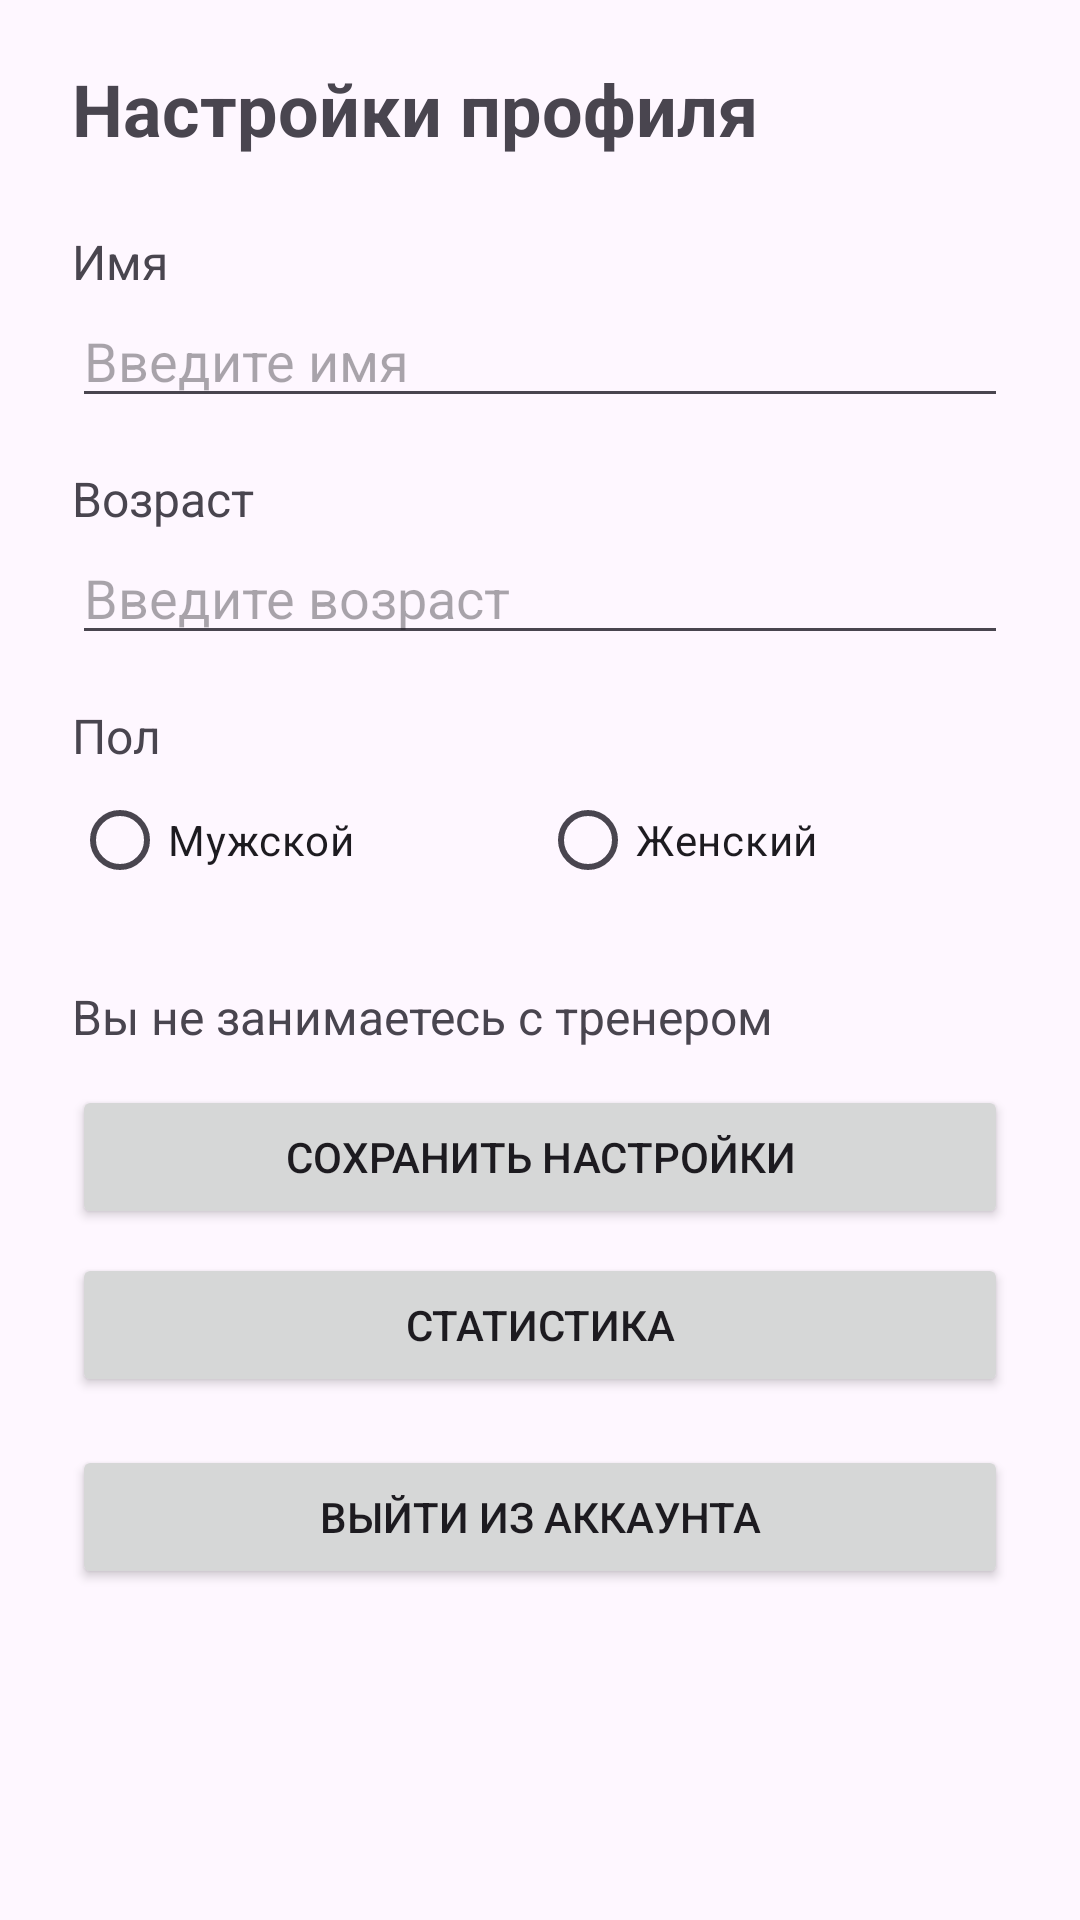

Write the Android layout XML for this screen, with the resource values it uses.
<!-- AndroidManifest.xml: application theme Theme.FitnessHelper -->
<!-- res/layout/fragment_profile_settings.xml -->
<?xml version="1.0" encoding="utf-8"?>

<LinearLayout xmlns:android="http://schemas.android.com/apk/res/android"
    android:layout_width="match_parent"
    android:layout_height="match_parent"
    android:orientation="vertical"
    android:paddingTop="20dp"
    android:paddingHorizontal="24dp">

    <TextView
        android:layout_width="wrap_content"
        android:layout_height="wrap_content"
        android:text="Настройки профиля"
        android:textSize="24sp"
        android:textStyle="bold"
        android:layout_marginBottom="24dp" />

    <TextView
        android:layout_width="wrap_content"
        android:layout_height="wrap_content"
        android:text="Имя"
        android:textSize="16sp" />

    <EditText
        android:id="@+id/nameEditText"
        android:layout_width="match_parent"
        android:layout_height="wrap_content"
        android:hint="Введите имя" />

    <TextView
        android:layout_width="wrap_content"
        android:layout_height="wrap_content"
        android:text="Возраст"
        android:textSize="16sp"
        android:layout_marginTop="16dp" />

    <EditText
        android:id="@+id/ageEditText"
        android:layout_width="match_parent"
        android:layout_height="wrap_content"
        android:hint="Введите возраст"
        android:inputType="number" />

    <TextView
        android:layout_width="wrap_content"
        android:layout_height="wrap_content"
        android:text="Пол"
        android:textSize="16sp"
        android:layout_marginTop="16dp" />

    <RadioGroup
        android:id="@+id/genderRadioGroup"
        android:layout_width="match_parent"
        android:layout_height="wrap_content"
        android:orientation="horizontal"
        android:layout_marginBottom="16dp">

        <RadioButton
            android:id="@+id/maleRadioButton"
            android:layout_width="0dp"
            android:layout_height="wrap_content"
            android:layout_weight="1"
            android:text="Мужской" />

        <RadioButton
            android:id="@+id/femaleRadioButton"
            android:layout_width="0dp"
            android:layout_height="wrap_content"
            android:layout_weight="1"
            android:text="Женский" />
    </RadioGroup>

    <TextView
        android:id="@+id/trainerStatusText"
        android:layout_width="match_parent"
        android:layout_height="wrap_content"
        android:text="Вы не занимаетесь с тренером"
        android:textSize="16sp"
        android:layout_marginTop="8dp" />

    <Button
        android:id="@+id/saveProfileButton"
        android:layout_width="match_parent"
        android:layout_height="wrap_content"
        android:text="Сохранить настройки"
        android:layout_marginTop="12dp" />

    <Button
        android:id="@+id/statisticsButton"
        android:layout_width="match_parent"
        android:layout_height="wrap_content"
        android:text="Статистика"
        android:layout_marginTop="8dp" />

    <Button
        android:id="@+id/logoutButton"
        android:layout_width="match_parent"
        android:layout_height="wrap_content"
        android:text="Выйти из аккаунта"
        android:layout_marginTop="16dp" />
</LinearLayout>
<!-- resources referenced by this layout -->
<resources>
  <style name="Theme.FitnessHelper" parent="Base.Theme.FitnessHelper" />
  <style name="Base.Theme.FitnessHelper" parent="Theme.Material3.DayNight.NoActionBar">
          
          
      </style>
</resources>
